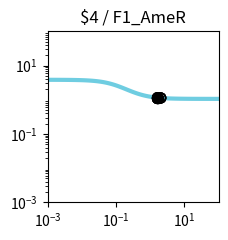

The script that saved this image: (Note: this script raises an exception after producing the figure.)
import matplotlib.pyplot as plt
import matplotlib.ticker as ticker
import numpy as np

fig, ax = plt.subplots(figsize=(2.5,2.5))

plt.xlim(1.000000e-03, 1.000000e+02)
plt.ylim(1.000000e-03, 1.000000e+02)

x = np.array([1.000000e-03,1.122018e-03,1.258925e-03,1.412538e-03,1.584893e-03,1.778279e-03,1.995262e-03,2.238721e-03,2.511886e-03,2.818383e-03,3.162278e-03,3.548134e-03,3.981072e-03,4.466836e-03,5.011872e-03,5.623413e-03,6.309573e-03,7.079458e-03,7.943282e-03,8.912509e-03,1.000000e-02,1.122018e-02,1.258925e-02,1.412538e-02,1.584893e-02,1.778279e-02,1.995262e-02,2.238721e-02,2.511886e-02,2.818383e-02,3.162278e-02,3.548134e-02,3.981072e-02,4.466836e-02,5.011872e-02,5.623413e-02,6.309573e-02,7.079458e-02,7.943282e-02,8.912509e-02,1.000000e-01,1.122018e-01,1.258925e-01,1.412538e-01,1.584893e-01,1.778279e-01,1.995262e-01,2.238721e-01,2.511886e-01,2.818383e-01,3.162278e-01,3.548134e-01,3.981072e-01,4.466836e-01,5.011872e-01,5.623413e-01,6.309573e-01,7.079458e-01,7.943282e-01,8.912509e-01,1.000000e+00,1.122018e+00,1.258925e+00,1.412538e+00,1.584893e+00,1.778279e+00,1.995262e+00,2.238721e+00,2.511886e+00,2.818383e+00,3.162278e+00,3.548134e+00,3.981072e+00,4.466836e+00,5.011872e+00,5.623413e+00,6.309573e+00,7.079458e+00,7.943282e+00,8.912509e+00,1.000000e+01,1.122018e+01,1.258925e+01,1.412538e+01,1.584893e+01,1.778279e+01,1.995262e+01,2.238721e+01,2.511886e+01,2.818383e+01,3.162278e+01,3.548134e+01,3.981072e+01,4.466836e+01,5.011872e+01,5.623413e+01,6.309573e+01,7.079458e+01,7.943282e+01,8.912509e+01,1.000000e+02,])
y = np.array([3.829780e+00,3.828935e+00,3.827954e+00,3.826814e+00,3.825490e+00,3.823953e+00,3.822169e+00,3.820098e+00,3.817695e+00,3.814908e+00,3.811676e+00,3.807928e+00,3.803585e+00,3.798555e+00,3.792732e+00,3.785995e+00,3.778207e+00,3.769210e+00,3.758829e+00,3.746863e+00,3.733088e+00,3.717254e+00,3.699085e+00,3.678278e+00,3.654504e+00,3.627409e+00,3.596620e+00,3.561751e+00,3.522410e+00,3.478213e+00,3.428798e+00,3.373844e+00,3.313093e+00,3.246375e+00,3.173632e+00,3.094942e+00,3.010541e+00,2.920839e+00,2.826423e+00,2.728057e+00,2.626661e+00,2.523279e+00,2.419047e+00,2.315136e+00,2.212701e+00,2.112836e+00,2.016521e+00,1.924593e+00,1.837722e+00,1.756398e+00,1.680933e+00,1.611477e+00,1.548030e+00,1.490469e+00,1.438573e+00,1.392048e+00,1.350547e+00,1.313695e+00,1.281101e+00,1.252374e+00,1.227136e+00,1.205023e+00,1.185695e+00,1.168836e+00,1.154158e+00,1.141399e+00,1.130324e+00,1.120721e+00,1.112405e+00,1.105208e+00,1.098986e+00,1.093609e+00,1.088966e+00,1.084959e+00,1.081502e+00,1.078520e+00,1.075949e+00,1.073734e+00,1.071825e+00,1.070180e+00,1.068763e+00,1.067543e+00,1.066493e+00,1.065588e+00,1.064809e+00,1.064139e+00,1.063562e+00,1.063065e+00,1.062638e+00,1.062270e+00,1.061953e+00,1.061681e+00,1.061446e+00,1.061244e+00,1.061071e+00,1.060921e+00,1.060793e+00,1.060682e+00,1.060587e+00,1.060505e+00,1.060434e+00,])
c = "#6fcde1"

hi_x = np.array([1.627483e+00,1.628435e+00,1.627483e+00,1.628435e+00,1.627483e+00,1.628435e+00,1.635703e+00,1.635703e+00,1.635703e+00,])
hi_y = np.array([1.151058e+00,1.150991e+00,1.151058e+00,1.150991e+00,1.151058e+00,1.150991e+00,1.150480e+00,1.150480e+00,1.150480e+00,])
lo_x = np.array([1.627483e+00,1.628435e+00,2.031724e+00,2.031724e+00,2.031724e+00,1.635703e+00,2.031724e+00,])
lo_y = np.array([1.151058e+00,1.150991e+00,1.128721e+00,1.128721e+00,1.128721e+00,1.150480e+00,1.128721e+00,])

plt.loglog(x,y,lw=3,color=c)
plt.scatter(hi_x,hi_y,marker='o',s=50,color='black',zorder=10)
plt.scatter(lo_x,lo_y,marker='o',s=50,edgecolors='black',color='none',zorder=10)

plt.title("$4 / F1_AmeR")

ax.xaxis.set_major_locator(ticker.LogLocator(numticks=3))
ax.yaxis.set_major_locator(ticker.LogLocator(numticks=3))

ax.set_aspect('equal')
plt.tight_layout()

plt.savefig("/home/user/output/response_plot_$4_F1_AmeR.png", bbox_inches='tight')
